Run: headless pygame with SDL's dummy video driver; simulated clock (each Clock.tick advances the game by its frame time, no real sleeping); random seed 0; keys injected as events and as key.get_pressed() state; mouse plan: one left click at the window centre at the start of phase 2, then a move to the lower-right quarter at the start of phase 3.
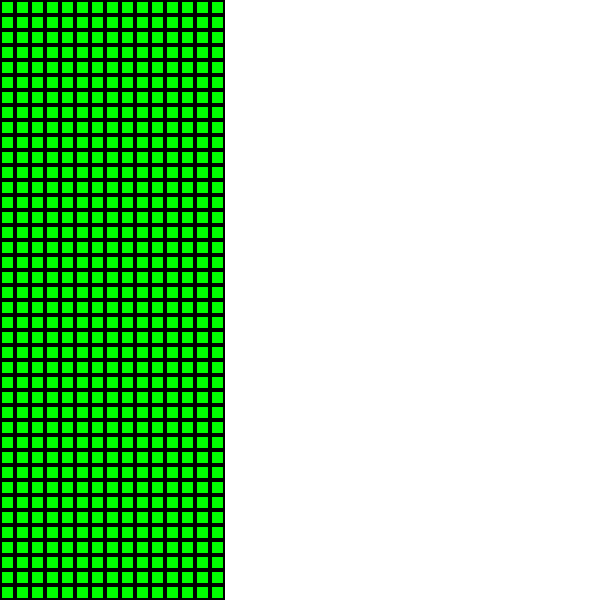
Frame 1 of 4 · flips 1–60 · no input
Frame 2 of 4 · flips 61–180 · clicked the window centre · tapped SPACE, RETURN · held RIGHT (→), D · screen unchanged from frame 1, image omitted
Frame 3 of 4 · flips 181–300 · moved the mouse to the lower-right quarter · held DOWN (↓), S · screen unchanged from frame 2, image omitted
Frame 4 of 4 · flips 301–420 · held LEFT (←), A, UP (↑), W · screen unchanged from frame 3, image omitted

The pygame program that drew these frames:

import pygame
import math

pygame.init()

xSize = 15
ySize = 40
width, height = 600, 600
screen = pygame.display.set_mode((width, height))
pygame.display.set_caption("CivLike v0.1.4")

#fits map into largest area possible that still fits the window
def scaleAdjust():
    print("width: ", width, "| height: ", height)
    returnScale = min(width, height)/max(xSize, ySize)
    print("the scale is:", returnScale)
    return returnScale

scale = scaleAdjust()


#you got me fucked up if you think im putting all those coordinates in a list manually
tile_cords = []

#makes list for all (x, y) pairs
for i1 in range(xSize):
    for i2 in range(ySize):
        tile_cords.append((i1, i2))
        
print(tile_cords)

class Tile:
    def __init__(self, x, y, size, color,):
        self.x = x
        self.y = y
        self.name = (f'{x},{y}')
        self.size = size
        self.color = color
        self.selected = False
        self.rect = pygame.Rect(x, y, size, size)

    def draw(self, screen):
        pygame.draw.rect(screen, self.color, self.rect)
        if self.selected:
            pygame.draw.rect(screen, pygame.Color("white"), self.rect, round((2*self.size)/scale))
        else:
            pygame.draw.rect(screen, pygame.Color("black"), self.rect, round((2*self.size)/scale))

    def handle_click(self, pos):
        if self.rect.collidepoint(pos):
            self.selected = not self.selected
            return True
        return False



more_tiles = []
for x, y in tile_cords:
    tiles = Tile(x*scale, y*scale, scale, (pygame.Color("green")))
    print(tiles)
    more_tiles.append(tiles)




running = True

while running:
    screen.fill(pygame.Color("white")) 


    for tile in more_tiles:
        tile.draw(screen)

    for event in pygame.event.get():
        if event.type == pygame.MOUSEBUTTONDOWN:
            pos = pygame.mouse.get_pos()
            for tile in more_tiles:
                tile.selected = False
            for tile in more_tiles:
                if tile.handle_click(pos):
                    print(f"Tile at ({tile.x}, {tile.y}) was clicked")
                    break
        elif event.type == pygame.QUIT:
            running = False

    pygame.display.update()

pygame.quit()
